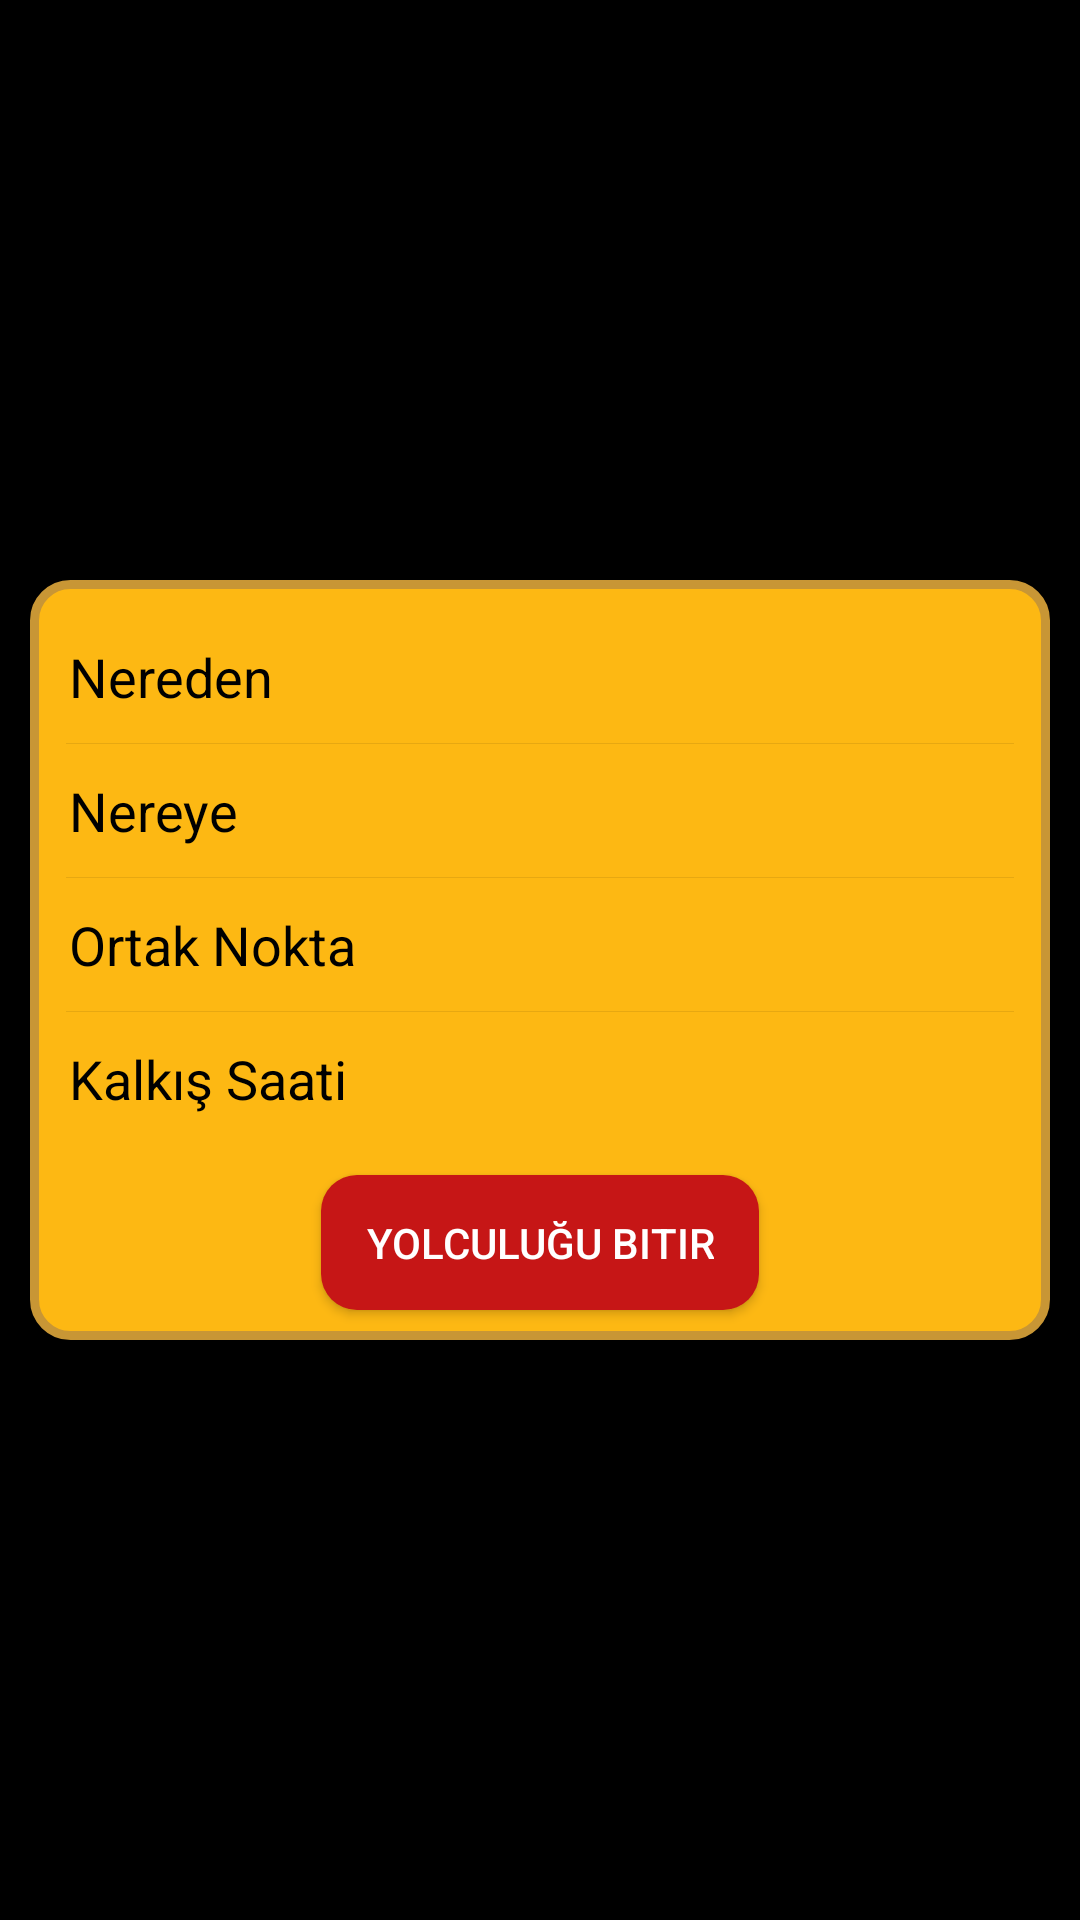

Reconstruct the res/layout file that produces this screen, plus the resources it refers to.
<!-- AndroidManifest.xml: application theme Theme.TekGitme -->
<!-- res/layout/fragment_yolculuk.xml -->
<?xml version="1.0" encoding="utf-8"?>
<LinearLayout xmlns:android="http://schemas.android.com/apk/res/android"
    xmlns:tools="http://schemas.android.com/tools"
    android:layout_width="match_parent"
    android:layout_height="match_parent"
    android:orientation="vertical"
    android:gravity="center"
    android:background="@color/black"
    tools:context=".fragments.YolculukFragment">

    <LinearLayout
        android:layout_width="match_parent"
        android:layout_height="wrap_content"
        android:layout_marginHorizontal="10dp"
        android:background="@drawable/border_yf"
        android:orientation="vertical">

        <LinearLayout
            android:layout_marginTop="10dp"
            android:paddingVertical="10dp"
            android:layout_marginHorizontal="8dp"
            android:layout_width="match_parent"
            android:layout_height="wrap_content"
            android:paddingStart="5dp"
            android:orientation="horizontal">

            <TextView
                android:layout_width="0dp"
                android:layout_weight="1"
                android:layout_height="wrap_content"
                android:textColor="@color/black"
                android:textSize="18sp"
                android:text="Nereden"
                android:maxLines="1"
                android:ellipsize="end"
                android:id="@+id/neredenTextYF"/>

            <TextView
                android:layout_width="0dp"
                android:layout_weight="1"
                android:layout_height="wrap_content"
                android:textColor="@color/black"
                android:textSize="18sp"
                android:text=""
                android:layout_marginStart="5dp"
                android:maxLines="1"
                android:ellipsize="end"
                android:id="@+id/neredenCevap"/>

        </LinearLayout>

        <View
            android:layout_width="match_parent"
            android:layout_height="0.05dp"
            android:layout_marginHorizontal="12dp"
            android:background="#16000000"/>

        <LinearLayout
            android:paddingVertical="10dp"
            android:layout_marginHorizontal="8dp"
            android:layout_width="match_parent"
            android:layout_height="wrap_content"
            android:paddingStart="5dp"
            android:background="#FDB813"
            android:orientation="horizontal">

            <TextView
                android:layout_width="0dp"
                android:layout_weight="1"
                android:layout_height="wrap_content"
                android:textColor="@color/black"
                android:textSize="18sp"
                android:text="Nereye"
                android:maxLines="1"
                android:ellipsize="end"
                android:id="@+id/nereyeTextYF"/>

            <TextView
                android:layout_width="0dp"
                android:layout_weight="1"
                android:layout_height="wrap_content"
                android:textColor="@color/black"
                android:textSize="18sp"
                android:layout_marginStart="5dp"
                android:text=""
                android:maxLines="1"
                android:ellipsize="end"
                android:id="@+id/nereyeCevap"/>

        </LinearLayout>

        <View
            android:layout_width="match_parent"
            android:layout_height="0.05dp"
            android:layout_marginHorizontal="12dp"
            android:background="#16000000"/>

        <LinearLayout
            android:paddingVertical="10dp"
            android:layout_marginHorizontal="8dp"
            android:layout_width="match_parent"
            android:layout_height="wrap_content"
            android:paddingStart="5dp"
            android:background="#FDB813"
            android:orientation="horizontal">

            <TextView
                android:layout_width="0dp"
                android:layout_weight="1"
                android:layout_height="wrap_content"
                android:textColor="@color/black"
                android:textSize="18sp"
                android:text="Ortak Nokta"
                android:maxLines="1"
                android:ellipsize="end"
                android:id="@+id/ortakNoktaYF"/>

            <TextView
                android:layout_width="0dp"
                android:layout_weight="1"
                android:layout_marginStart="5dp"
                android:layout_height="wrap_content"
                android:textColor="@color/black"
                android:textSize="18sp"
                android:text=""
                android:maxLines="1"
                android:ellipsize="end"
                android:id="@+id/ortakNoktaCevap"/>

        </LinearLayout>

        <View
            android:layout_width="match_parent"
            android:layout_height="0.05dp"
            android:layout_marginHorizontal="12dp"
            android:background="#16000000"/>

        <LinearLayout
            android:paddingVertical="10dp"
            android:layout_marginHorizontal="8dp"
            android:layout_width="match_parent"
            android:layout_height="wrap_content"
            android:paddingStart="5dp"
            android:background="#FDB813"
            android:orientation="horizontal">

            <TextView
                android:layout_width="0dp"
                android:layout_weight="1"
                android:layout_height="wrap_content"
                android:textColor="@color/black"
                android:textSize="18sp"
                android:text="Kalkış Saati"
                android:maxLines="1"
                android:ellipsize="end"
                android:id="@+id/kalkisSaatiYF"/>

            <TextView
                android:layout_width="0dp"
                android:layout_weight="1"
                android:layout_height="wrap_content"
                android:textColor="@color/black"
                android:textSize="18sp"
                android:text=""
                android:layout_marginStart="5dp"
                android:maxLines="1"
                android:ellipsize="end"
                android:id="@+id/kalkisSaatiCevap"/>

        </LinearLayout>


        <androidx.appcompat.widget.AppCompatButton
            android:background="@drawable/iptal_bg"
            android:layout_width="wrap_content"
            android:layout_height="wrap_content"
            android:layout_marginHorizontal="20dp"
            android:layout_marginTop="10dp"
            android:layout_marginBottom="10dp"
            android:layout_gravity="center_horizontal"
            android:text="Yolculuğu Bitir"
            android:paddingHorizontal="15dp"
            android:minHeight="0dp"
            android:paddingVertical="13dp"
            android:textColor="@color/white"
            android:id="@+id/yolculuguBitirButton"/>



    </LinearLayout>








</LinearLayout>
<!-- resources referenced by this layout -->
<resources>
  <!-- drawable border_yf (drawable) -->
  <?xml version="1.0" encoding="utf-8"?>
  <layer-list xmlns:android="http://schemas.android.com/apk/res/android">
  
      <item>
  
  
  
          <shape android:shape="rectangle">
  
              <solid
                  android:color="#FDB813"/>
  
              <stroke
                  android:color="#C89635"
                  android:width="3dp"/>
  
              <corners android:radius="12dp"/>
  
  
          </shape>
  
  
  
  
      </item>
  
  </layer-list>
  <!-- drawable iptal_bg (drawable) -->
  <?xml version="1.0" encoding="utf-8"?>
  <layer-list xmlns:android="http://schemas.android.com/apk/res/android">
  
      <item>
  
          <shape android:shape="rectangle">
  
              <solid android:color="#C61616"/>
  
              <corners android:radius="12dp"/>
  
          </shape>
  
      </item>
  
  </layer-list>
  <style name="Theme.TekGitme" parent="Theme.MaterialComponents.DayNight.NoActionBar">
          
          <item name="colorPrimary">#fb9403</item>
          <item name="colorPrimaryVariant">@color/purple_700</item>
          <item name="colorOnPrimary">@color/white</item>
          
          <item name="colorSecondary">@color/teal_200</item>
          <item name="colorSecondaryVariant">@color/teal_700</item>
          <item name="colorOnSecondary">@color/black</item>
          
          <item name="android:statusBarColor" tools:targetApi="l">?attr/colorPrimaryVariant</item>
          
      </style>
  <!-- not gathered from this repository: default colours our renderer supplied (Android Studio template values) -->
  <color name="purple_700">#FF3700B3</color>
  <color name="teal_200">#FF03DAC5</color>
  <color name="teal_700">#FF018786</color>
  <color name="black">#FF000000</color>
  <color name="white">#FFFFFFFF</color>
</resources>
